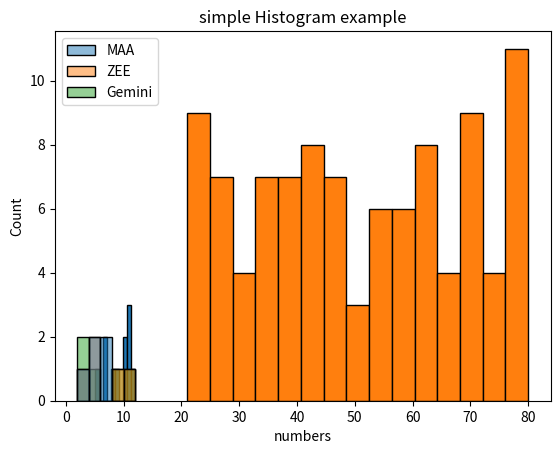
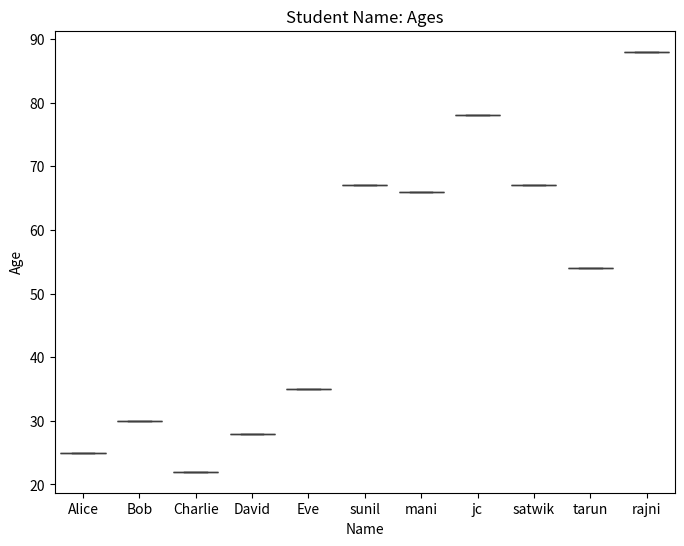

Python code for these plots, in order:
# -*- coding: utf-8 -*-
"""Histogram.ipynb

Automatically generated by Colab.

Original file is located at
    https://colab.research.google.com/drive/1-W1MSHTwGdlmmf3NFFS71yaCQQaTjppo
"""

import matplotlib.pyplot as plt

data =[5,7,7,8,9,10,10,11,12,11,11]

plt.hist(data,bins=10,edgecolor='black')
plt.title('simple Histogram example')
plt.xlabel('numbers')
plt.ylabel('Count')
plt.show()

import pandas as pd
import matplotlib.pyplot as plt
import seaborn as sns
datf = pd.DataFrame({"MAA":[7,4,5,6,3],
                     "ZEE":[8,12,3,5,5],
                     "Gemini":[12,2,3,4,8]})
p = sns.histplot(data=datf)
p.set(xlabel="X Label Value",ylabel = "Y Label Value")
plt.show()

import matplotlib.pyplot as plt
import numpy as np
np.random.seed(42)
dataa = np.random.randint(20,81,100)
plt.hist(dataa,bins=15,edgecolor='black')
plt.title('simple Histogram example')
plt.xlabel('numbers')
plt.ylabel('Count')
plt.show()

import pandas as pd
import matplotlib.pyplot as plt
import seaborn as sns

data = {
    'Name': ['Alice', 'Bob', 'Charlie', 'David', 'Eve','sunil','mani','jc','satwik','tarun','rajni'],
    'Age': [25, 30, 22, 28, 35,67,66,78,67,54,88],
}

df =pd.DataFrame(data)
plt.figure(figsize=(8,6))
sns.boxplot(x='Name',y='Age',data=df)
plt.title('Student Name: Ages')
plt.xlabel('Name')
plt.ylabel('Age')
plt.show()

